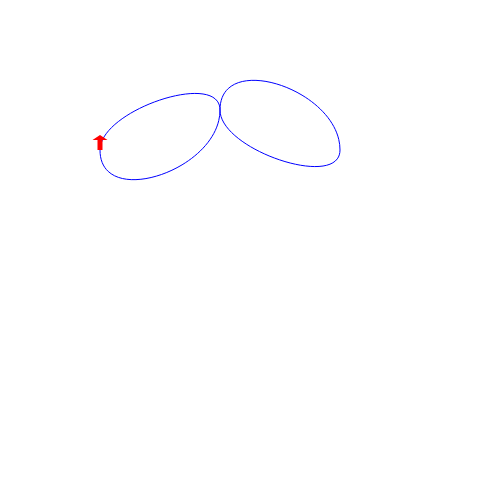
t = 0.00 s
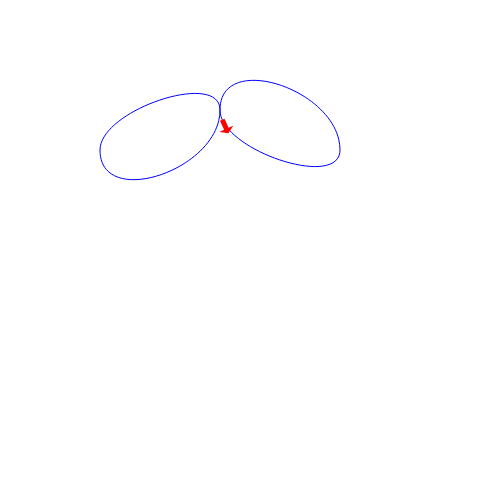
t = 1.50 s
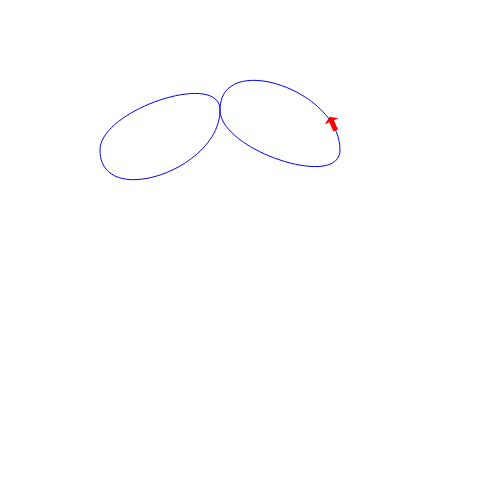
t = 3.00 s
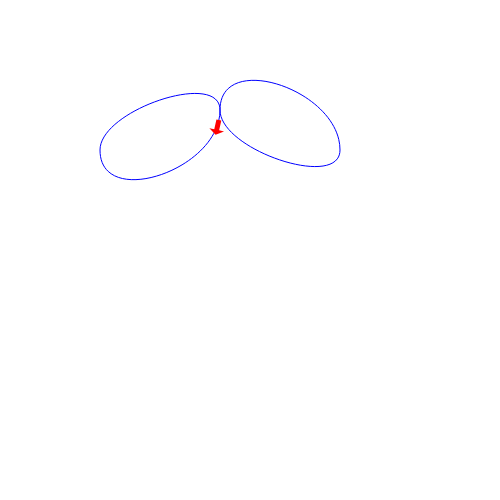
t = 4.50 s

The animated SVG that drew these frames (rendered in a browser with its animation timeline set to each time). Animation: 1 SMIL element (animateMotion=1); one cycle of 6.00 s, repeats indefinitely.

<svg xmlns="http://www.w3.org/2000/svg" version="1.1" width="500" height="500">
<path fill="none" stroke="blue" d="M 100 150 c 0 -40 120 -80 120 -40 c 0 40 120 80 120 40 c 0 -60 -120 -100 -120 -40 c 0 60 -120 100 -120 40"/>
<path d="M0 0 v -2.5 h10 v-5 l5 7.5 l-5 7.5 v-5 h-10 v-2.5" style="fill:red">
<animateMotion dur="6s" repeatCount="indefinite" path="M 100 150 c 0 -40 120 -80 120 -40 c
0 40 120 80 120 40 c 0 -60 -120 -100 -120 -40 c 0 60 -120 100 -120 40" rotate="auto" />
</path>
</svg>